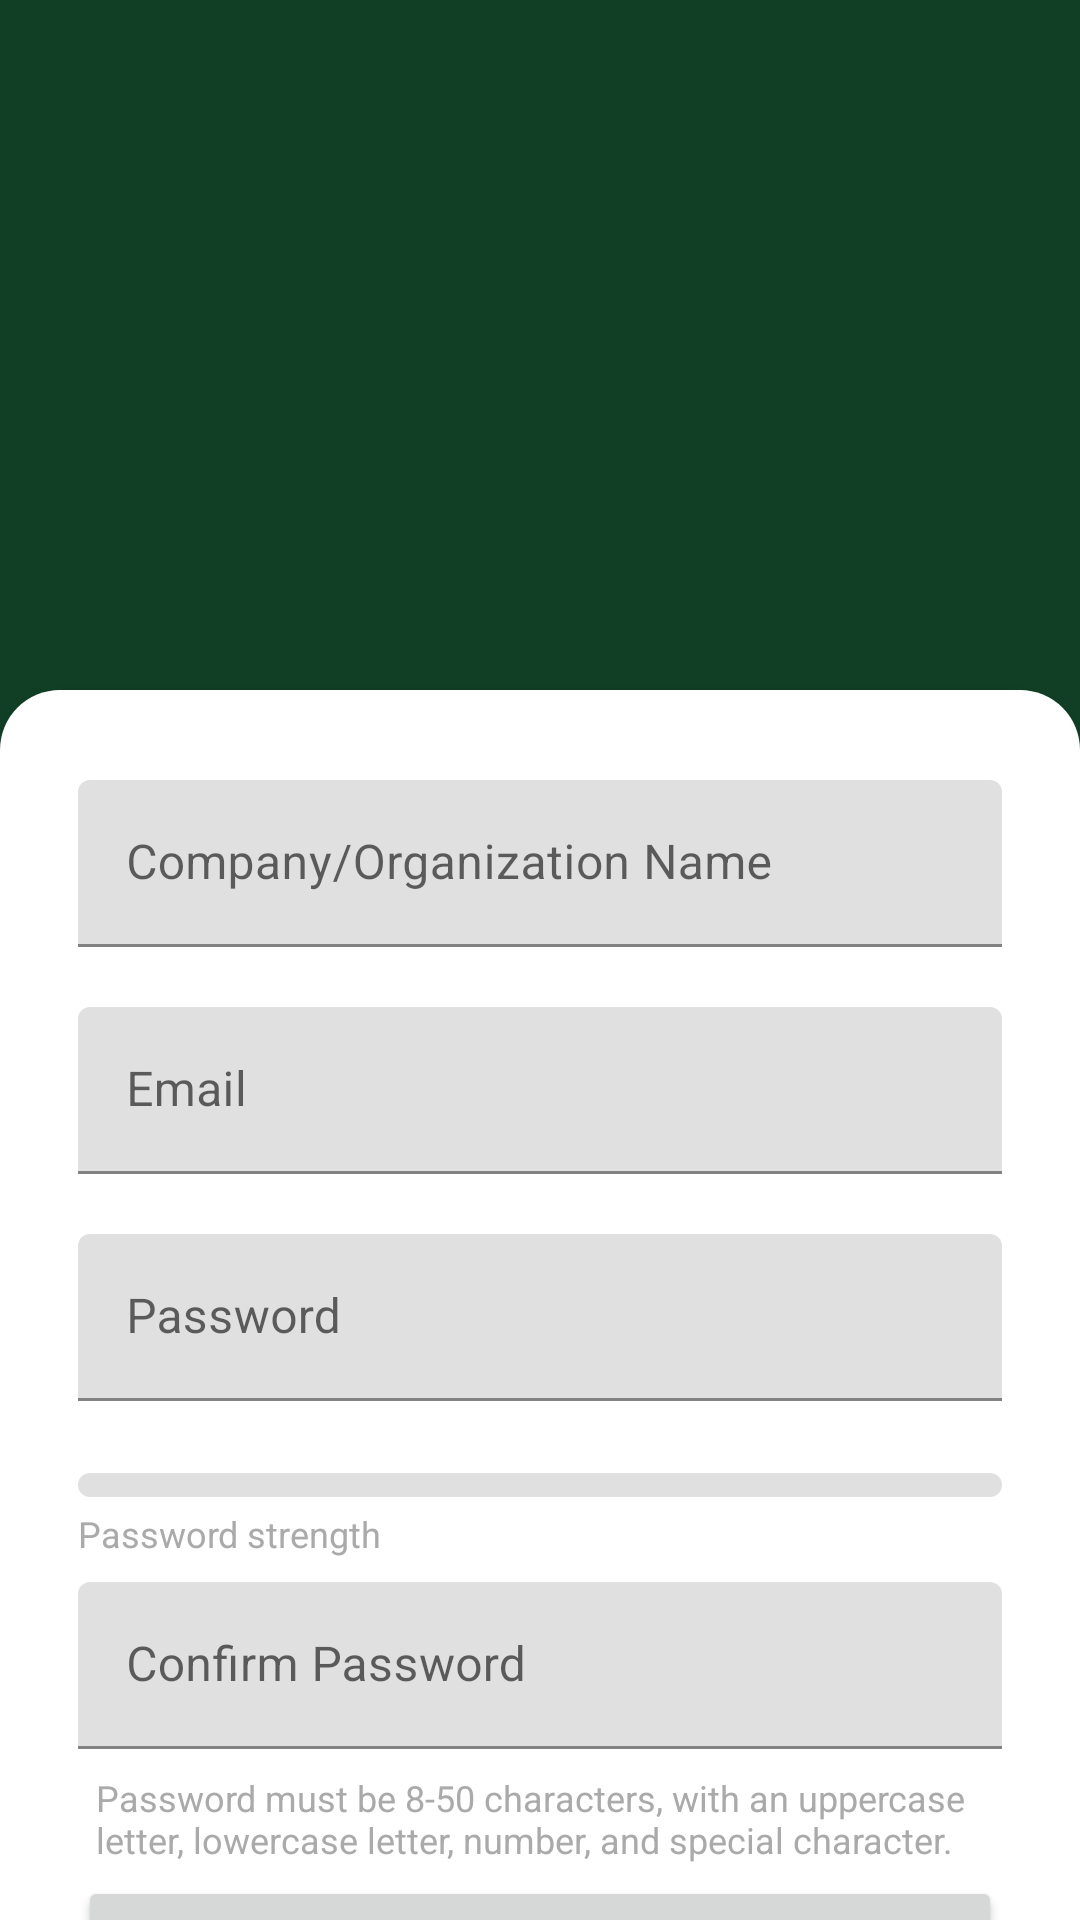

Layout XML and referenced resources for this Android screen:
<!-- AndroidManifest.xml: application theme Theme.Verify -->
<!-- res/layout/activity_register.xml -->
<LinearLayout xmlns:android="http://schemas.android.com/apk/res/android"
    xmlns:app="http://schemas.android.com/apk/res-auto"
    xmlns:tools="http://schemas.android.com/tools"
    android:id="@+id/register_ll"
    android:layout_width="match_parent"
    android:layout_height="wrap_content"
    android:background="#103F26"
    android:orientation="vertical">

    <TextView
        android:id="@+id/register_txt_header"
        android:layout_width="match_parent"
        android:layout_height="0dp"
        android:layout_marginHorizontal="16dp"
        android:layout_marginTop="150dp"
        android:layout_marginBottom="80dp"
        android:layout_weight="1"
        android:gravity="center"
        android:text="@string/create_account"
        android:textColor="#FFFFFF"
        android:textSize="36sp"
        android:textStyle="bold" />

    <LinearLayout
        android:id="@+id/register_ll3"
        android:layout_width="match_parent"
        android:layout_height="wrap_content"
        android:background="@drawable/white_background_curved"
        android:elevation="4dp"
        android:focusable="auto"
        android:focusableInTouchMode="true"
        android:gravity="bottom|center_horizontal|fill_vertical"
        android:orientation="vertical"
        android:paddingHorizontal="26dp">

        <com.google.android.material.textfield.TextInputLayout
            android:id="@+id/register_txt_name_lo"
            android:layout_width="match_parent"
            android:layout_height="wrap_content"
            android:layout_marginTop="30dp"
            android:background="#FFFFFF"
            app:hintTextColor="#000000">

            <com.google.android.material.textfield.TextInputEditText
                android:id="@+id/register_txt_name_input"
                android:layout_width="match_parent"
                android:layout_height="wrap_content"
                android:hint="@string/company_organization_name_txt"
                tools:ignore="VisualLintTextFieldSize" />
        </com.google.android.material.textfield.TextInputLayout>

        <com.google.android.material.textfield.TextInputLayout
            android:id="@+id/register_txt_email_lo"
            android:layout_width="match_parent"
            android:layout_height="wrap_content"
            android:layout_marginTop="20dp"
            android:layout_marginBottom="20dp"
            android:background="#FFFFFF"
            app:hintTextColor="#000000">

            <com.google.android.material.textfield.TextInputEditText
                android:id="@+id/register_txt_email_input"
                android:layout_width="match_parent"
                android:layout_height="wrap_content"
                android:hint="@string/email_txt"
                android:textColorHint="#000000"
                tools:ignore="VisualLintTextFieldSize" />
        </com.google.android.material.textfield.TextInputLayout>

        <com.google.android.material.textfield.TextInputLayout
            android:id="@+id/register_txt_pw_lo"
            android:layout_width="match_parent"
            android:layout_height="wrap_content">

            <EditText
                android:id="@+id/register_txt_pw_input"
                android:layout_width="match_parent"
                android:layout_height="wrap_content"
                android:layout_marginBottom="20dp"
                android:layout_weight="1"
                android:autofillHints=""
                android:ems="10"
                android:hint="@string/password_txt"
                android:inputType="textPassword"
                android:textColorHint="#050505"
                tools:ignore="VisualLintTextFieldSize" />

            <LinearLayout
                android:id="@+id/password_strength_layout"
                android:layout_width="match_parent"
                android:layout_height="wrap_content"
                android:orientation="vertical"
                android:paddingTop="4dp"
                android:paddingBottom="8dp">

                <ProgressBar
                    android:id="@+id/passwordStrengthBar"
                    android:layout_width="match_parent"
                    android:layout_height="8dp"
                    android:progress="0"
                    android:max="100"
                    android:progressDrawable="@drawable/password_strength_progress"
                    style="?android:attr/progressBarStyleHorizontal" />

                <TextView
                    android:id="@+id/passwordStrengthLabel"
                    android:layout_width="wrap_content"
                    android:layout_height="wrap_content"
                    android:text="Password strength"
                    android:textSize="12sp"
                    android:textColor="@android:color/darker_gray"
                    android:paddingTop="4dp" />
            </LinearLayout>

        </com.google.android.material.textfield.TextInputLayout>

        <com.google.android.material.textfield.TextInputLayout
            android:id="@+id/register_txt_pw2_lo"
            android:layout_width="match_parent"
            android:layout_height="wrap_content"
            android:layout_marginBottom="8dp">

            <EditText
                android:id="@+id/register_txt_pw2_input"
                android:layout_width="match_parent"
                android:layout_height="wrap_content"
                android:layout_weight="1"
                android:ems="10"
                android:focusable="auto"
                android:hint="@string/confirm_password_txt"
                android:inputType="textPassword"
                android:textColorHint="#5C040404" />
        </com.google.android.material.textfield.TextInputLayout>

        <TextView
            android:id="@+id/password_requirements"
            android:layout_width="match_parent"
            android:layout_height="wrap_content"
            android:layout_marginLeft="4dp"
            android:layout_marginBottom="4dp"
            android:background="#01FFFFFF"
            android:text="@string/password_requirements"
            android:textColor="@android:color/darker_gray"
            android:textSize="12sp" />

        <Button
            android:id="@+id/button"
            android:layout_width="match_parent"
            android:layout_height="wrap_content"
            android:text="@string/register_txt"
            tools:ignore="VisualLintButtonSize" />

        <TextView
            android:id="@+id/register_txt_loginQuestion"
            android:layout_width="wrap_content"
            android:layout_height="wrap_content"
            android:layout_marginTop="5dp"
            android:layout_marginBottom="28dp"
            android:clickable="true"
            android:contextClickable="true"
            android:focusable="auto"
            android:minHeight="48dp"
            android:text="@string/already_have_an_account_log_in_txt"
            android:textColor="#103F26"
            android:textSize="16sp"
            android:textStyle="bold" />
    </LinearLayout>

</LinearLayout>
<!-- resources referenced by this layout -->
<resources>
  <!-- drawable password_strength_progress (drawable) -->
  <layer-list xmlns:android="http://schemas.android.com/apk/res/android">
      <item android:id="@android:id/background">
          <shape>
              <corners android:radius="4dp" />
              <solid android:color="#e0e0e0" />
          </shape>
      </item>
      <item android:id="@android:id/progress">
          <clip>
              <shape>
                  <corners android:radius="4dp" />
                  <solid android:color="#4CAF50" /> 
              </shape>
          </clip>
      </item>
  </layer-list>
  <!-- drawable white_background_curved (drawable) -->
  <?xml version="1.0" encoding="UTF-8"?>
  <shape
      xmlns:android="http://schemas.android.com/apk/res/android">
      <solid
          android:color="#FFFFFF"
          />
      <corners
          android:topRightRadius="20dp"
          android:topLeftRadius="20dp"
          />
  </shape>
  <string name="already_have_an_account_log_in_txt">Already have an account? Log In</string>
  <string name="company_organization_name_txt">Company/Organization Name</string>
  <string name="confirm_password_txt">Confirm Password</string>
  <string name="create_account">Create an Account</string>
  <string name="email_txt">Email</string>
  <string name="password_requirements">Password must be 8-50 characters, with an uppercase letter, lowercase letter, number, and special character.</string>
  <string name="password_txt">Password</string>
  <string name="register_txt">Register</string>
  <style name="Theme.Verify" parent="Theme.MaterialComponents.DayNight.DarkActionBar">
          
          <item name="colorPrimary">@color/green_primary</item>
          <item name="colorPrimaryVariant">@color/green_primary</item>
          <item name="colorOnPrimary">@color/white</item>
          
          <item name="colorSecondary">@color/teal_200</item>
          <item name="colorSecondaryVariant">@color/teal_700</item>
          <item name="colorOnSecondary">@color/black</item>
          
          <item name="android:statusBarColor">?attr/colorPrimaryVariant</item>
          
          <item name="android:windowFullscreen">false</item>
      </style>
  <color name="green_primary">#103F26</color>
  <color name="white">#FFFFFFFF</color>
  <color name="teal_200">#FF03DAC5</color>
  <color name="teal_700">#FF018786</color>
  <color name="black">#FF000000</color>
</resources>
